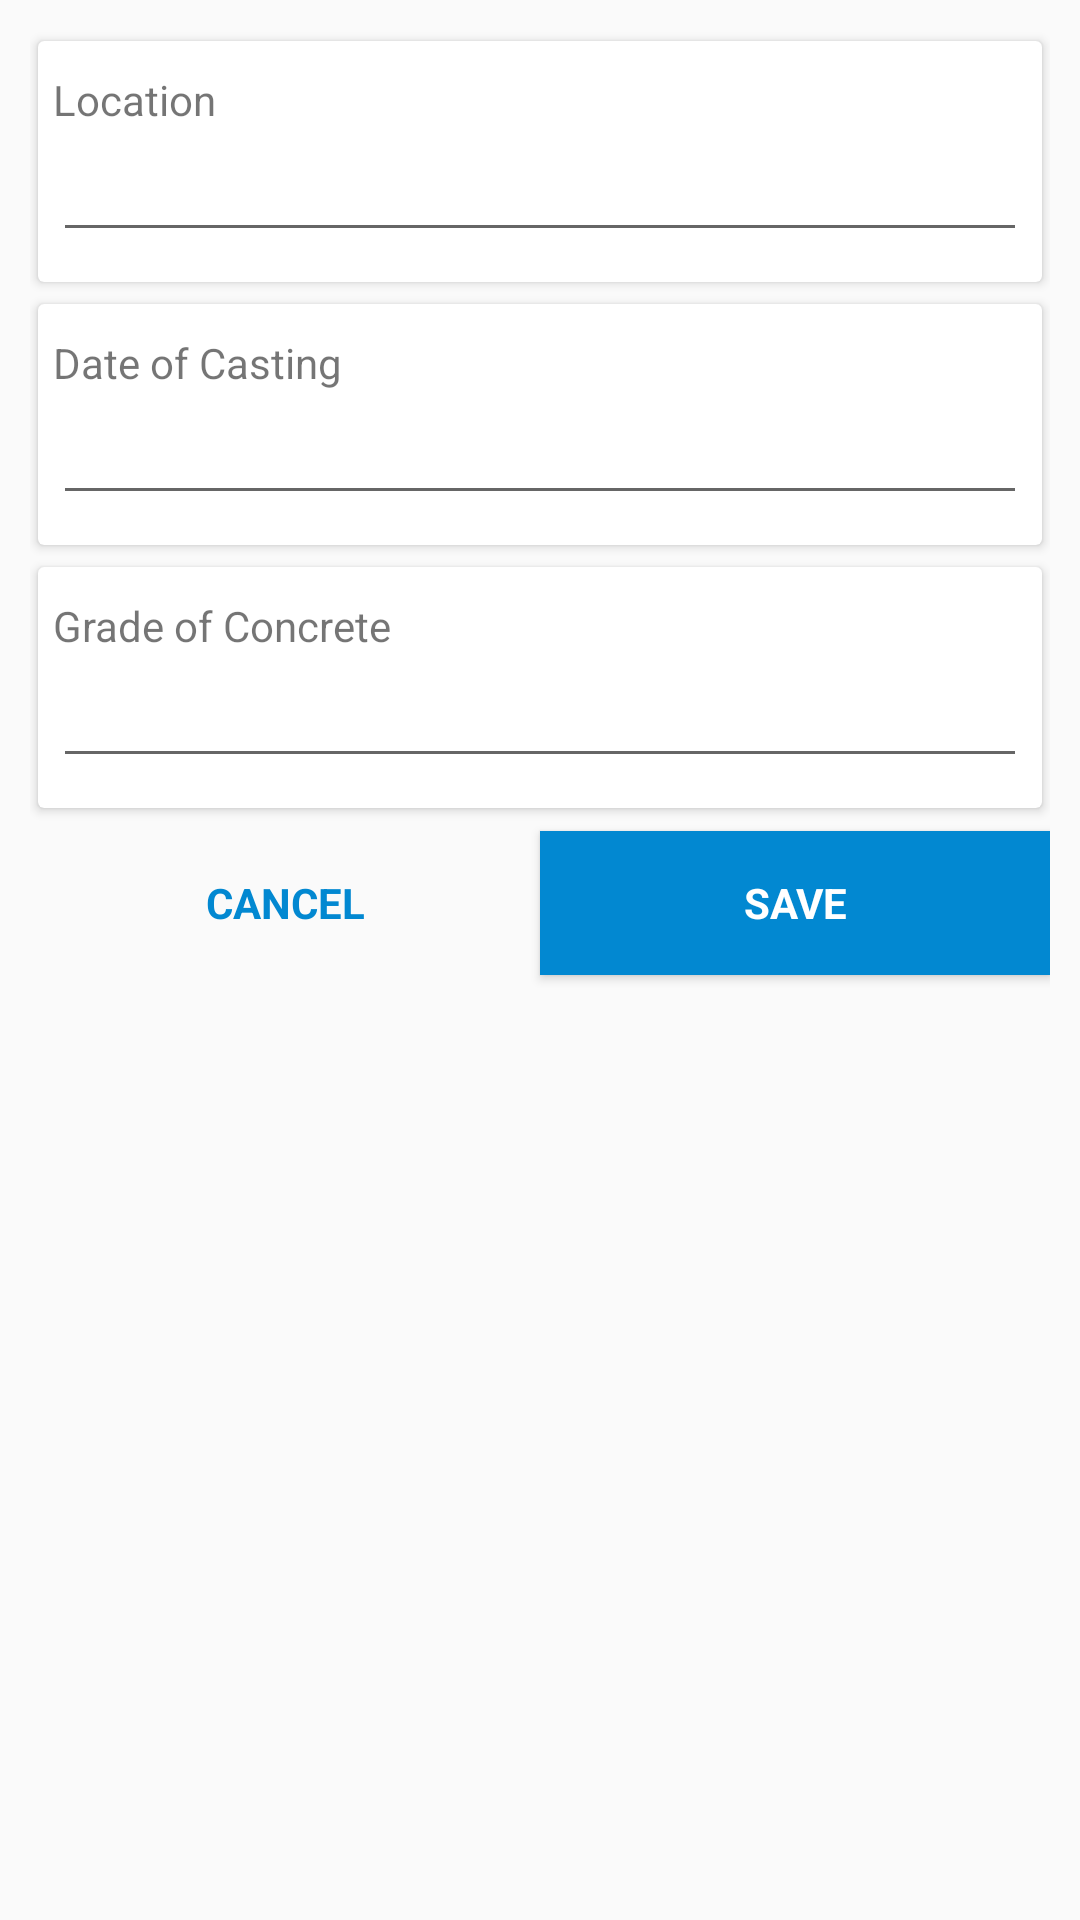

Write the Android layout XML for this screen, with the resource values it uses.
<!-- AndroidManifest.xml: application theme AppTheme -->
<!-- res/layout/fragment_add_location.xml -->
<?xml version="1.0" encoding="utf-8"?>
<ScrollView
    xmlns:android="http://schemas.android.com/apk/res/android"
    xmlns:app="http://schemas.android.com/apk/res-auto"
    xmlns:tools="http://schemas.android.com/tools"
    android:layout_width="match_parent"
    android:layout_height="match_parent"
    tools:context="com.burhanuday.cubetestreminder.view.AddLocationFragment">

    <LinearLayout
        android:layout_width="match_parent"
        android:layout_height="wrap_content"
        android:layout_margin="10dp"
        android:clipToPadding="false"
        android:gravity="center_horizontal"
        android:orientation="vertical">

        <android.support.v7.widget.CardView
            style="@style/MyCardViewStyle"
            android:layout_width="match_parent"
            android:layout_height="wrap_content"
            android:clipChildren="false"
            android:clipToPadding="false"
            app:cardUseCompatPadding="true">

            <LinearLayout
                android:layout_width="match_parent"
                android:layout_height="wrap_content"
                android:orientation="vertical">

                <TextView
                    android:id="@+id/textView2"
                    android:layout_width="match_parent"
                    android:layout_height="wrap_content"
                    android:text="Location" />

                <EditText
                    android:id="@+id/et_location"
                    android:layout_width="match_parent"
                    android:layout_height="wrap_content"
                    android:ems="10"
                    android:inputType="text|textCapCharacters|textCapWords|textCapSentences" />

            </LinearLayout>


        </android.support.v7.widget.CardView>

        <android.support.v7.widget.CardView
            style="@style/MyCardViewStyle"
            android:layout_width="match_parent"
            android:layout_height="wrap_content"
            android:clipChildren="false"
            android:clipToPadding="false"
            app:cardUseCompatPadding="true">

            <LinearLayout
                android:layout_width="match_parent"
                android:layout_height="wrap_content"
                android:orientation="vertical">

                <TextView
                    android:id="@+id/textView3"
                    android:layout_width="match_parent"
                    android:layout_height="wrap_content"
                    android:text="Date of Casting" />

                <EditText
                    android:id="@+id/et_doc"
                    android:layout_width="match_parent"
                    android:layout_height="wrap_content"
                    android:ems="10" />

            </LinearLayout>


        </android.support.v7.widget.CardView>

        <android.support.v7.widget.CardView
            style="@style/MyCardViewStyle"
            android:layout_width="match_parent"
            android:layout_height="wrap_content"
            android:clipChildren="false"
            android:clipToPadding="false"
            app:cardUseCompatPadding="true">

            <LinearLayout
                android:layout_width="match_parent"
                android:layout_height="wrap_content"
                android:orientation="vertical">

                <TextView
                    android:id="@+id/textView4"
                    android:layout_width="match_parent"
                    android:layout_height="wrap_content"
                    android:text="Grade of Concrete" />

                <EditText
                    android:id="@+id/et_grade"
                    android:layout_width="match_parent"
                    android:layout_height="wrap_content"
                    android:ems="10"
                    android:inputType="text|textCapCharacters|textCapWords|textCapSentences" />

            </LinearLayout>


        </android.support.v7.widget.CardView>


        <LinearLayout
            android:layout_width="match_parent"
            android:layout_height="match_parent"
            android:orientation="horizontal">

            <Button
                android:id="@+id/btn_cancel"
                style="@style/ButtonThemeNoFill"
                android:layout_width="wrap_content"
                android:layout_height="wrap_content"
                android:layout_weight="1"
                android:text="CANCEL" />

            <Button
                android:id="@+id/btn_save_location"
                style="@style/ButtonThemeFill"
                android:layout_width="wrap_content"
                android:layout_height="wrap_content"
                android:layout_marginBottom="15dp"
                android:layout_weight="1"
                android:text="SAVE" />
        </LinearLayout>

    </LinearLayout>

</ScrollView>
<!-- resources referenced by this layout -->
<resources>
  <style name="ButtonThemeFill" parent="Theme.AppCompat.Light">
          <item name="android:background">@drawable/ripple_effect_blue</item>
          <item name="android:textColor">#fff</item>
          <item name="android:textStyle">bold</item>
          <item name="android:layout_height">wrap_content</item>
          <item name="android:layout_marginTop">4dp</item>
          <item name="android:textAllCaps">true</item>
      </style>
  <style name="ButtonThemeNoFill" parent="Theme.AppCompat.Light">
          <item name="android:background">@drawable/ripple_effect</item>
          <item name="android:textColor">@color/colorPrimary</item>
          <item name="android:textStyle">bold</item>
          <item name="android:layout_height">wrap_content</item>
          <item name="android:layout_marginTop">4dp</item>
          <item name="android:textAllCaps">true</item>
      </style>
  <style name="MyCardViewStyle" parent="Theme.AppCompat.Light">
          <item name="contentPaddingBottom">10dp</item>
          <item name="contentPaddingTop">10dp</item>
          <item name="contentPaddingLeft">5dp</item>
          <item name="contentPaddingRight">5dp</item>
          <item name="cardBackgroundColor">#ffffff</item>
      </style>
  <style name="AppTheme" parent="Theme.AppCompat.Light.DarkActionBar">
          
          <item name="colorPrimary">@color/colorPrimary</item>
          <item name="colorPrimaryDark">@color/colorPrimaryDark</item>
          <item name="colorAccent">@color/colorAccent</item>
      </style>
  <!-- drawable ripple_effect_blue (drawable) -->
  <?xml version="1.0" encoding="utf-8"?>
  <ripple xmlns:android="http://schemas.android.com/apk/res/android"
      xmlns:tools="http://schemas.android.com/tools"
      android:color="@color/colorAccent"
      tools:targetApi="lollipop">
      <item android:id="@android:id/mask">
          <shape android:shape="rectangle">
              <solid android:color="@color/colorAccent" />
          </shape>
      </item>
  
      <item android:id="@android:id/background">
          <shape android:shape="rectangle">
              <solid android:color="@color/colorPrimary"/>
          </shape>
      </item>
  </ripple>
  <!-- drawable ripple_effect (drawable) -->
  <?xml version="1.0" encoding="utf-8"?>
  <ripple xmlns:android="http://schemas.android.com/apk/res/android"
      xmlns:tools="http://schemas.android.com/tools"
      android:color="@color/colorPrimary"
      tools:targetApi="lollipop">
      <item android:id="@android:id/mask">
          <shape android:shape="rectangle">
              <solid android:color="@color/colorPrimary" />
          </shape>
      </item>
  
      <item android:id="@android:id/background">
          <shape android:shape="rectangle">
              <corners
                  android:radius="14dp"
                  />
              
              <solid android:color="@android:color/transparent"/>
  
          </shape>
  
      </item>
  
  </ripple>
  <color name="colorPrimary">#0288d1</color>
  <color name="colorPrimaryDark">#0288D1</color>
  <color name="colorAccent">#212121</color>
</resources>
